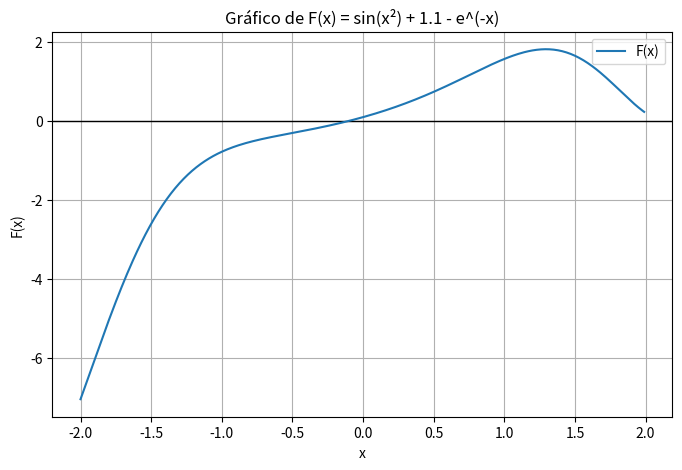

Write the Python code that produced this figure.
import math
import sys
import matplotlib.pyplot as plt

"""
Cálculo de F(x)
Recebe o valor de x, float
Retorna o valor de F(x), float
"""
def F(x):
    return math.sin(x**2) + 1.1 - math.exp(-x)

"""
Cálculo do valor de F'(x)
Recebe o valor de x, float
Retorna o valor de F'(x), float
"""
def F_derivada(x):
    return 2*x*math.cos(x**2) + math.exp(-x)

"""
Aplicação do método de bisseção
Recebe valores de a, b e a tolerância eps, todos float
Retorna o valor da raiz aproximado (float), valor do erro majorado (float), número de iterações (int)
"""
def Bissecao(a, b, eps):
    fa = F(a)
    fb = F(b)   
    dfa = F_derivada(a)
    dfb = F_derivada(b)
    if fa*fb >= 0 and dfa*dfb <= 0:
        raise ValueError("F(a) e F(b) devem ter sinais opostos e as suas derivadas o mesmo sinal. Método da bisseção abortado.")   
    else:
        print(" F(a) e F(b) têm sinais opostos, e F'(a), F'(b) têm o mesmo sinal — condições verificadas para a bisseção.")
    iteracoes = 0
    while (b-a)/2 > eps:
        c = (a+b)/2
        fc = F(c)
        if fc == 0:
            return c, 0, iteracoes  
        elif fa*fc < 0:
            b = c
            fb = fc
        else:
            a = c
            fa = fc
        iteracoes += 1
    x_aproximado = (a+b)/2
    erro_majorado = (b-a)/2
    return x_aproximado, erro_majorado, iteracoes

"""
Cálculo do majorante do erro
Recebe os valores de a e b (float)
Retorna o valor do majorante do erro (float)
"""
def Majorante_erro(a, b, samples = 2000):
    espacamento = (b-a)/samples
    m_erro = float('inf')
    x = a
    for _ in range(samples + 1):
        m_erro = min(m_erro, abs(F_derivada(x)))
        x += espacamento
    if m_erro < 1e-14:
        m_erro = 1e-14
    return m_erro

"""
Aplicação do método de Newton
Recebe os valores de a, b, eps, todos float
Retorna os valor aproximado da raiz (float), o valor do erro majorado (float), número de iterações (int)
"""
def Newton(a, b, eps, x0=None):
    fa = F(a)
    fb = F(b)   
    dfa = F_derivada(a)
    dfb = F_derivada(b)
    if fa*fb >= 0 and dfa*dfb <= 0:
        raise ValueError("F(a) e F(b) devem ter sinais opostos e as suas derivadas o mesmo sinal. Método de Newton abortado.")   
    else:
        print(" F(a) e F(b) têm sinais opostos, e F'(a), F'(b) têm o mesmo sinal — condições verificadas para Newton.")
    if x0 is None:
        x0 = (a+b)/2
    m_erro = Majorante_erro(a, b)
    x = x0
    max_iteracoes = 15
    iteracoes = 0    
    while iteracoes < max_iteracoes:
        fx = F(x)
        dfx = F_derivada(x)
        if abs(dfx) < 1e-14:
            x1 = (a+b)/2
        else:
            x1 = x - (fx/dfx)
        if not (a <= x1 <= b):
            x1 = (a+b)/2
        iteracoes += 1
        erro_majorado = abs(F(x1)) / m_erro
        if erro_majorado <= eps:
            return x1, erro_majorado, iteracoes
        x = x1
    return x, abs(F(x))/m_erro, iteracoes

"""
Plota o gráfico de F(x) e encontra automaticamente o primeiro intervalo onde há mudança de sinal
Retorna (a, b) desse intervalo
"""
def Plotar_e_encontrar_raiz(xmin=-2, xmax=2, passo=0.01):
    xs = []
    ys = []
    x = xmin
    while x <= xmax:
        xs.append(x)
        ys.append(F(x))
        x += passo
    
    # Plotar gráfico
    plt.figure(figsize=(8,5))
    plt.axhline(0, color='black', linewidth=1)
    plt.plot(xs, ys, label="F(x)")
    plt.title("Gráfico de F(x) = sin(x²) + 1.1 - e^(-x)")
    plt.xlabel("x")
    plt.ylabel("F(x)")
    plt.legend()
    plt.grid(True)
    plt.show()

    # Procurar o primeiro intervalo com mudança de sinal
    for i in range(len(xs)-1):
        if ys[i] * ys[i+1] < 0:
            print(f"Raiz encontrada aproximadamente entre {xs[i]:.2f} e {xs[i+1]:.2f}")
            return xs[i], xs[i+1]
    print("Nenhuma raiz encontrada no intervalo visualizado.")
    sys.exit()

"""
Função principal
"""
if __name__ == "__main__":
    print("=== Determinação automática do intervalo I ===")
    p, q = Plotar_e_encontrar_raiz(-2, 2)
    c = (p+q)/2
    a = c - 0.05
    b = c + 0.05
    print(f"Intervalo I definido automaticamente: [{a:.4f}, {b:.4f}] (amplitude = {b-a:.2f})")

    eps = 1e-9
    x0 = (a+b)/2

    print("\n Método da Bisseção ")
    x_bissecao, erro_b, it_b = Bissecao(a, b, eps)
    print(f"Resultado Bisseção: x = {x_bissecao:.12f} | erro <= {erro_b:.2e} | iterações = {it_b}")

    print("\nMétodo de Newton")
    x_newton, erro_n, it_n = Newton(a, b, eps, x0)
    print(f"Resultado Newton:   x = {x_newton:.12f} | erro <= {erro_n:.2e} | iterações = {it_n}")
